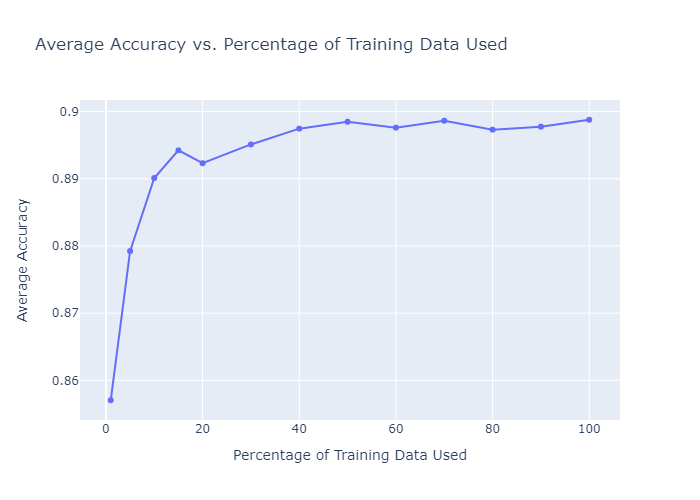

Values plotted in this chart, from the file beside it:
Percentage, Average Accuracy
1, 0.857
5, 0.8792
10, 0.8901
15, 0.8942
20, 0.8923
30, 0.8951
40, 0.8974
50, 0.8985
60, 0.8976
70, 0.8986
80, 0.8973
90, 0.8977
100, 0.8988
